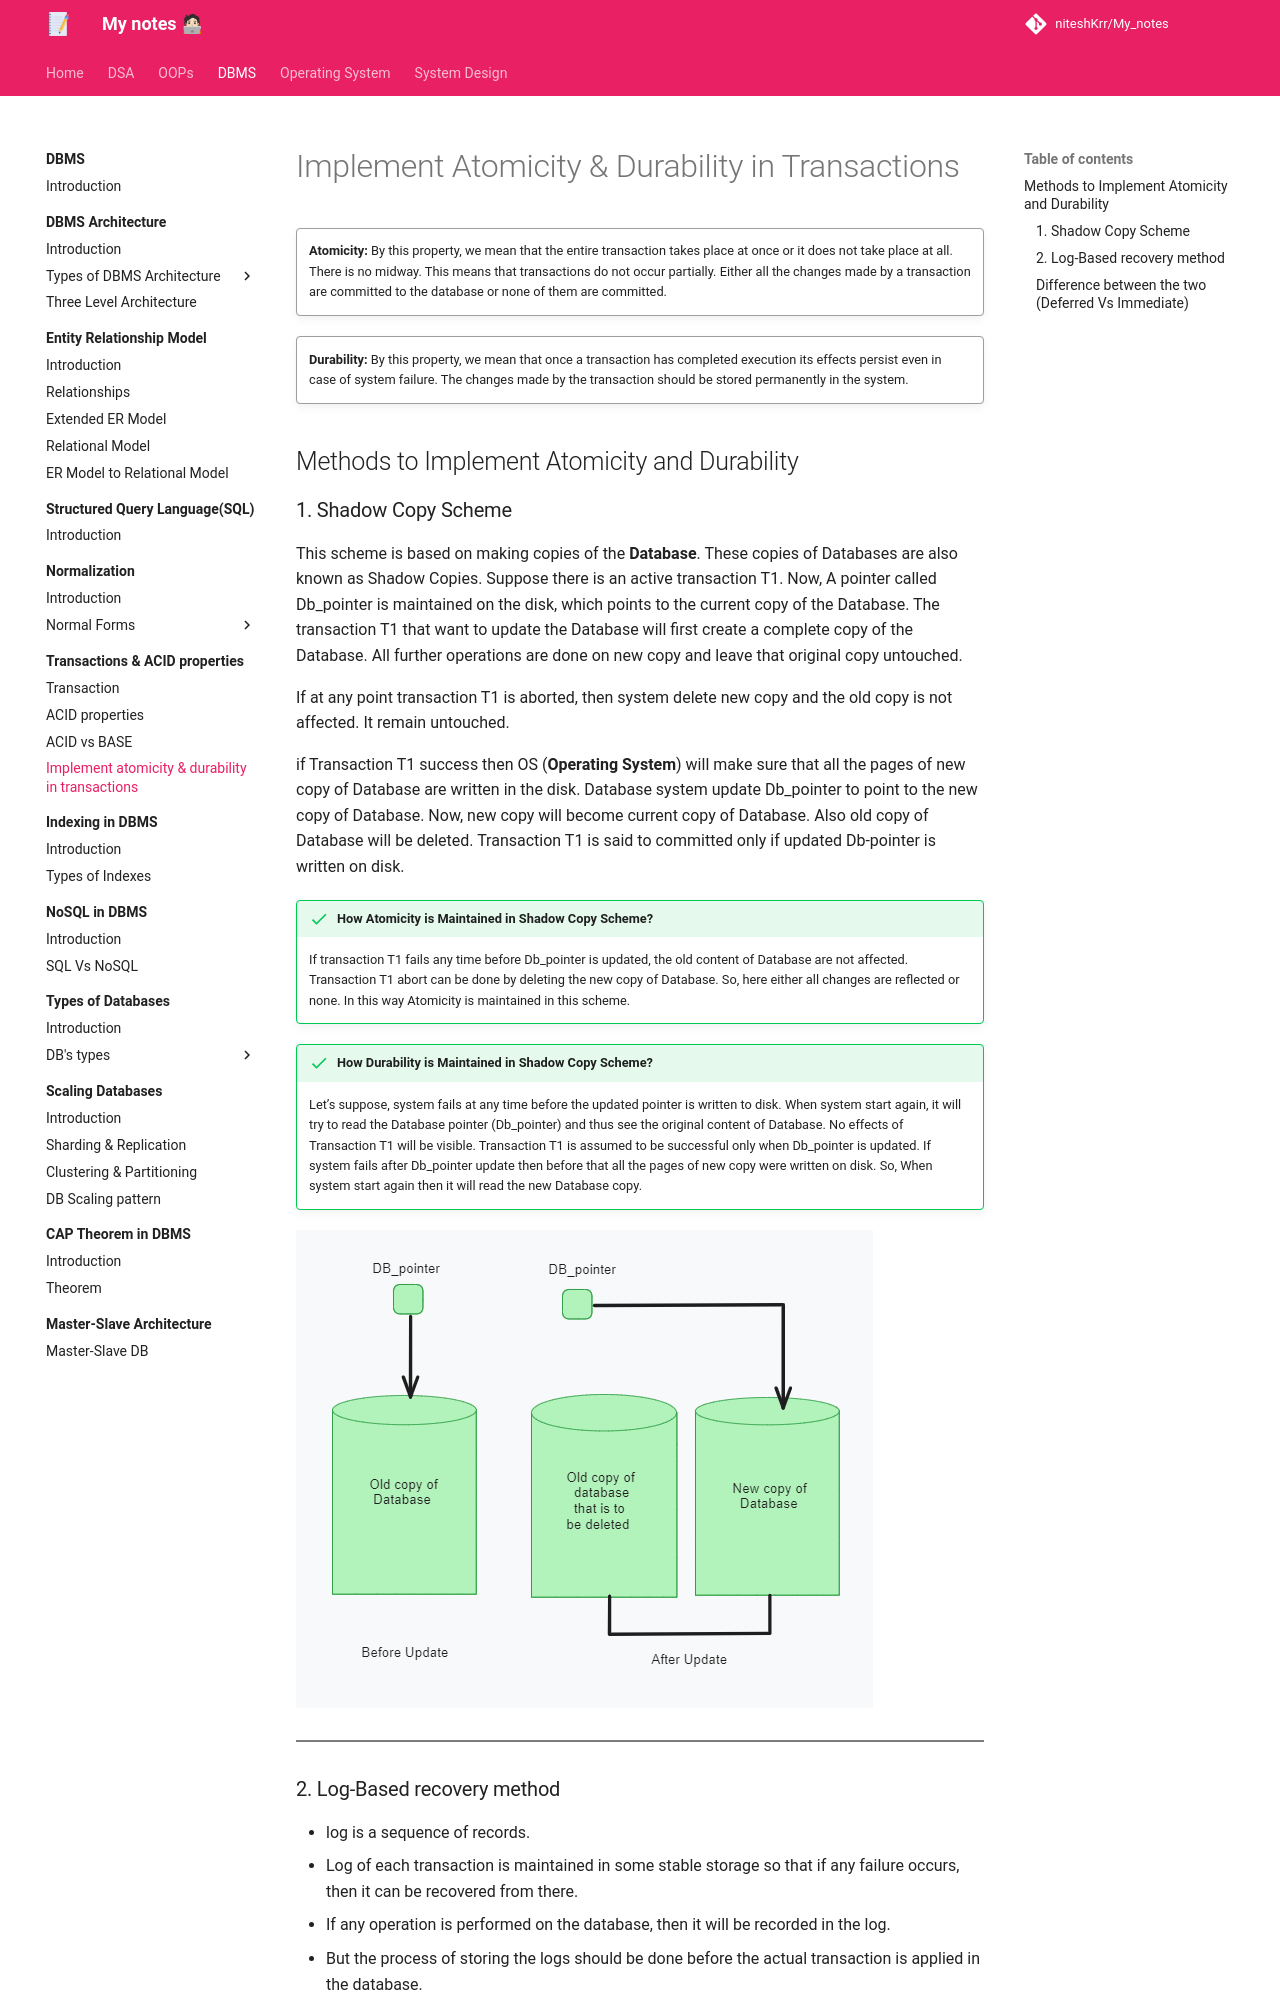

repository: niteshKrr/My_notes · page: dbms/transaction_and_acid/implement_atomicity_and_durability/index.html · generator: mkdocs

# Implement Atomicity & Durability in Transactions


!!! quote ""

    **Atomicity:** By this property, we mean that the entire transaction takes place at once or it does not take place at all. There is no midway. This means that transactions do not occur partially. Either all the changes made by a transaction are committed to the database or none of them are committed.



!!! quote ""

    **Durability:** By this property, we mean that once a transaction has completed execution its effects persist even in case of system failure. The changes made by the transaction should be stored permanently in the system.



## Methods to Implement Atomicity and Durability


### 1. Shadow Copy Scheme

This scheme is based on making copies of the **Database**. These copies of Databases are also known as Shadow Copies. Suppose there is an active transaction T1. Now, A pointer called Db_pointer is maintained on the disk, which points to the current copy of the Database. The transaction T1 that want to update the Database will first create a complete copy of the Database. All further operations are done on new copy and leave that original copy untouched.

If at any point transaction T1 is aborted, then system delete new copy and the old copy is not affected. It remain untouched.

if Transaction T1 success then OS (**Operating System**) will make sure that all the pages of new copy of Database are written in the disk. Database system update Db_pointer to point to the new copy of Database. Now, new copy will become current copy of Database. Also old copy of Database will be deleted. Transaction T1 is said to committed only if updated Db-pointer is written on disk.

!!! success "How Atomicity is Maintained in Shadow Copy Scheme?"

    If transaction T1 fails any time before Db_pointer is updated, the old content of Database are not affected. Transaction T1 abort can be done by deleting the new copy of Database. So, here either all changes are reflected or none. In this way Atomicity is maintained in this scheme.


!!! success "How Durability is Maintained in Shadow Copy Scheme?"

    Let’s suppose, system fails at any time before the updated pointer is written to disk. When system start again, it will try to read the Database pointer (Db_pointer) and thus see the original content of Database. No effects of Transaction T1 will be visible. Transaction T1 is assumed to be successful only when Db_pointer is updated. If system fails after Db_pointer update then before that all the pages of new copy were written on disk. So, When system start again then it will read the new Database copy.


![loading...](../../images/dbms/transaction_and_acid/shadow%20copy%20scheme.png)



---
